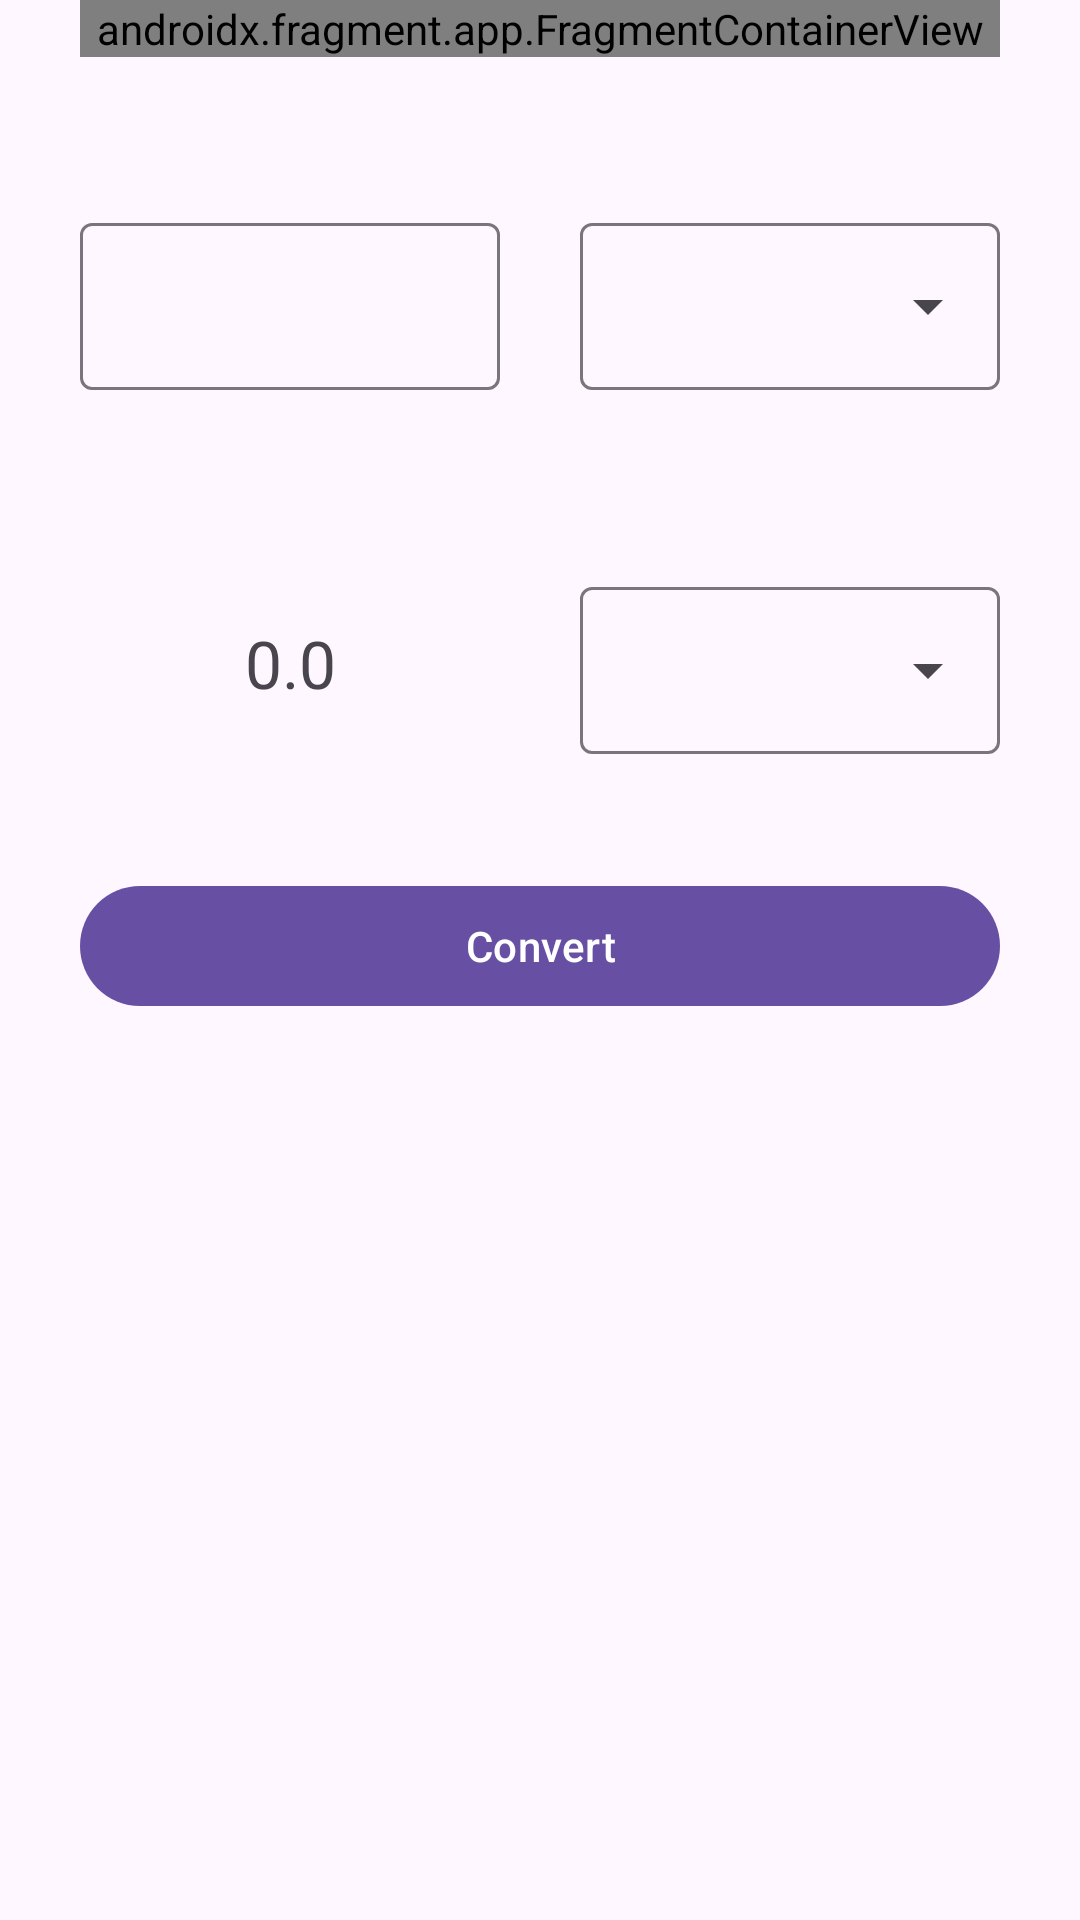

Write the Android layout XML for this screen, with the resource values it uses.
<!-- AndroidManifest.xml: application theme Theme.CurrencyExchanger -->
<!-- res/layout/activity_main.xml -->
<?xml version="1.0" encoding="utf-8"?>
<androidx.constraintlayout.widget.ConstraintLayout xmlns:android="http://schemas.android.com/apk/res/android"
    xmlns:app="http://schemas.android.com/apk/res-auto"
    xmlns:tools="http://schemas.android.com/tools"
    android:layout_width="match_parent"
    android:layout_height="match_parent"
    tools:context=".view.MainActivity">

    <androidx.fragment.app.FragmentContainerView
        android:id="@+id/frWallet"
        android:name="com.example.currencyexchanger.view.WalletFragment"
        android:layout_width="0dp"
        android:layout_height="wrap_content"
        app:layout_constraintEnd_toEndOf="@+id/currencyListLayout"
        app:layout_constraintStart_toStartOf="@+id/moneyInputLayout"
        app:layout_constraintTop_toTopOf="parent" />

    <com.google.android.material.textfield.TextInputLayout
        android:id="@+id/moneyInputLayout"
        android:layout_width="140dp"
        android:layout_height="wrap_content"
        app:counterMaxLength="1000"
        android:layout_marginTop="50dp"
        app:layout_constraintEnd_toStartOf="@+id/currencyListLayout"
        app:layout_constraintHorizontal_bias="0.5"
        app:layout_constraintStart_toStartOf="parent"
        android:inputType="numberDecimal"
        app:errorEnabled="true"
        app:layout_constraintTop_toBottomOf="@+id/frWallet">

        <com.google.android.material.textfield.TextInputEditText
            android:id="@+id/moneyInputEditText"
            android:layout_width="match_parent"
            android:layout_height="wrap_content" />

    </com.google.android.material.textfield.TextInputLayout>

    <com.google.android.material.textfield.TextInputLayout
        android:id="@+id/currencyListLayout"
        style="@style/Widget.Material3.TextInputLayout.OutlinedBox.ExposedDropdownMenu"
        android:layout_width="140dp"
        android:layout_height="wrap_content"
        app:layout_constraintEnd_toEndOf="parent"
        app:layout_constraintHorizontal_bias="0.5"
        app:layout_constraintStart_toEndOf="@+id/moneyInputLayout"
        app:layout_constraintTop_toTopOf="@+id/moneyInputLayout">

        <com.google.android.material.textfield.MaterialAutoCompleteTextView
            android:id="@+id/currencyListEdit"
            android:layout_width="match_parent"
            android:layout_height="wrap_content"
            android:inputType="none" />

    </com.google.android.material.textfield.TextInputLayout>

    <ImageView
        android:id="@+id/imageView"
        android:layout_width="40dp"
        android:layout_height="40dp"
        android:rotation="90"
        android:src="@drawable/ic_conversion_24"
        app:layout_constraintEnd_toEndOf="@+id/currencyListLayout"
        app:layout_constraintStart_toStartOf="@+id/moneyInputLayout"
        app:layout_constraintTop_toBottomOf="@+id/moneyInputLayout" />

    <com.google.android.material.textview.MaterialTextView
        android:id="@+id/tConvertedMoney"
        android:layout_width="140dp"
        android:layout_height="wrap_content"
        app:layout_constraintStart_toStartOf="parent"
        app:layout_constraintHorizontal_bias="0.5"
        android:textAlignment="center"
        android:textSize="22sp"
        app:layout_constraintEnd_toStartOf="@id/convertedCurrencyListLayout"
        app:layout_constraintTop_toBottomOf="@+id/imageView"
        app:layout_constraintBottom_toBottomOf="@id/convertedCurrencyListLayout"
        android:text="0.0"/>

    <com.google.android.material.textfield.TextInputLayout
        android:id="@+id/convertedCurrencyListLayout"
        style="@style/Widget.Material3.TextInputLayout.OutlinedBox.ExposedDropdownMenu"
        android:layout_width="140dp"
        android:layout_height="wrap_content"
        app:layout_constraintEnd_toEndOf="parent"
        app:layout_constraintHorizontal_bias="0.5"
        app:layout_constraintStart_toEndOf="@+id/tConvertedMoney"
        app:layout_constraintTop_toBottomOf="@+id/imageView">

        <com.google.android.material.textfield.MaterialAutoCompleteTextView
            android:id="@+id/convertedCurrencyListEdit"
            android:layout_width="match_parent"
            android:layout_height="wrap_content"
            android:inputType="none" />

    </com.google.android.material.textfield.TextInputLayout>

    <com.google.android.material.button.MaterialButton
        android:id="@+id/bConvert"
        android:layout_width="0dp"
        android:layout_height="wrap_content"
        android:layout_marginTop="40dp"
        android:text="@string/btnTextConvert"
        app:layout_constraintEnd_toEndOf="@+id/convertedCurrencyListLayout"
        app:layout_constraintStart_toStartOf="@+id/tConvertedMoney"
        app:layout_constraintTop_toBottomOf="@+id/convertedCurrencyListLayout" />

</androidx.constraintlayout.widget.ConstraintLayout>
<!-- resources referenced by this layout -->
<resources>
  <string name="btnTextConvert">Convert</string>
  <style name="Theme.CurrencyExchanger" parent="Base.Theme.CurrencyExchanger" />
  <style name="Base.Theme.CurrencyExchanger" parent="Theme.Material3.DayNight.NoActionBar">
          
          
      </style>
</resources>
